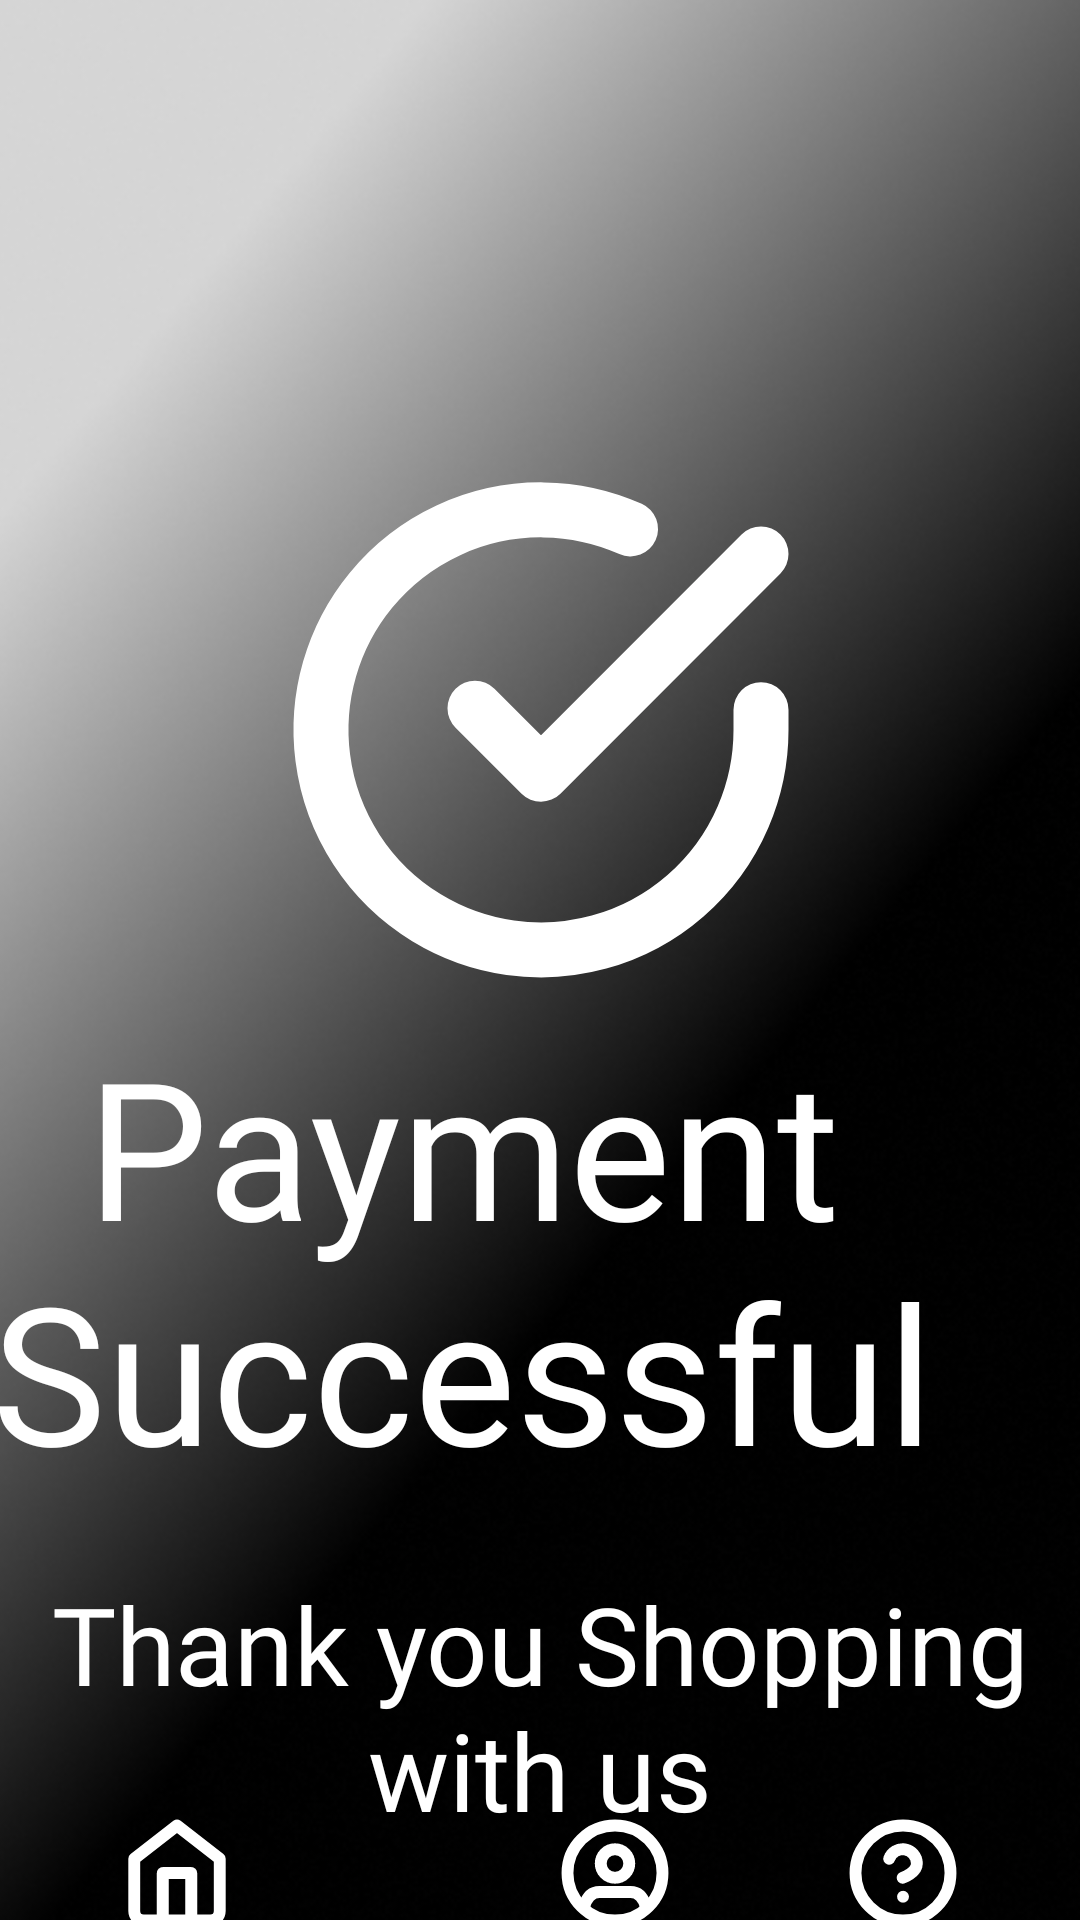

Layout XML and referenced resources for this Android screen:
<!-- AndroidManifest.xml: application theme Theme.SEVORA -->
<!-- res/layout/fragment_payment_success.xml -->
<?xml version="1.0" encoding="utf-8"?>
<androidx.constraintlayout.widget.ConstraintLayout xmlns:android="http://schemas.android.com/apk/res/android"
    xmlns:app="http://schemas.android.com/apk/res-auto"
    xmlns:tools="http://schemas.android.com/tools"
    android:id="@+id/frameLayout12"
    android:layout_width="match_parent"
    android:layout_height="match_parent"
    tools:context=".PaymentSuccess">

    <ImageView
        android:id="@+id/imageView42"
        android:layout_width="412dp"
        android:layout_height="917dp"
        android:src="@drawable/profilebackbground"
        app:layout_constraintBottom_toBottomOf="parent"
        app:layout_constraintEnd_toEndOf="parent"
        app:layout_constraintStart_toStartOf="parent"
        app:layout_constraintTop_toTopOf="parent" />

    <ImageView
        android:id="@+id/imageView43"
        android:layout_width="181dp"
        android:layout_height="176dp"
        android:src="@drawable/check_circle__1_"
        app:layout_constraintBottom_toBottomOf="parent"
        app:layout_constraintEnd_toEndOf="parent"
        app:layout_constraintStart_toStartOf="parent"
        app:layout_constraintTop_toTopOf="parent"
        app:layout_constraintVertical_bias="0.335" />

    <TextView
        android:id="@+id/textView43"
        android:layout_width="wrap_content"
        android:layout_height="wrap_content"
        android:layout_marginTop="8dp"
        android:fontFamily="@font/jockey_one"
        android:text="Payment Successful"
        android:textAlignment="center"
        android:textColor="#FFFFFF"
        android:textSize="64sp"
        app:layout_constraintEnd_toEndOf="parent"
        app:layout_constraintHorizontal_bias="0.0"
        app:layout_constraintStart_toStartOf="@+id/imageView42"
        app:layout_constraintTop_toBottomOf="@+id/imageView43" />

    <TextView
        android:id="@+id/textView44"
        android:layout_width="wrap_content"
        android:layout_height="wrap_content"
        android:layout_marginTop="24dp"
        android:fontFamily="@font/jockey_one"
        android:text="Thank you Shopping with us"
        android:textAlignment="center"
        android:textColor="#FFFFFF"
        android:textSize="36sp"
        app:layout_constraintEnd_toEndOf="parent"
        app:layout_constraintStart_toStartOf="parent"
        app:layout_constraintTop_toBottomOf="@+id/textView43" />

    <ImageButton
        android:id="@+id/imageButton44"
        android:layout_width="wrap_content"
        android:layout_height="wrap_content"
        android:layout_marginStart="40dp"
        android:background="@android:color/transparent"
        android:src="@drawable/home"
        app:layout_constraintBottom_toBottomOf="parent"
        app:layout_constraintStart_toStartOf="parent"
        app:layout_constraintTop_toBottomOf="@+id/textView44"
        app:layout_constraintVertical_bias="0.742"
        tools:ignore="SpeakableTextPresentCheck,TouchTargetSizeCheck" />

    <ImageButton
        android:id="@+id/imageButton45"
        android:layout_width="wrap_content"
        android:layout_height="wrap_content"
        android:layout_marginStart="108dp"
        android:background="@android:color/transparent"
        android:src="@drawable/user_circle"
        app:layout_constraintBottom_toBottomOf="@+id/imageButton44"
        app:layout_constraintStart_toEndOf="@+id/imageButton44"
        app:layout_constraintTop_toTopOf="@+id/imageButton44"
        app:layout_constraintVertical_bias="0.0"
        tools:ignore="SpeakableTextPresentCheck,TouchTargetSizeCheck" />

    <ImageButton
        android:id="@+id/imageButton46"
        android:layout_width="wrap_content"
        android:layout_height="wrap_content"
        android:layout_marginEnd="40dp"
        android:background="@android:color/transparent"
        android:src="@drawable/help_circle"
        app:layout_constraintBottom_toBottomOf="@+id/imageButton45"
        app:layout_constraintEnd_toEndOf="parent"
        app:layout_constraintHorizontal_bias="1.0"
        app:layout_constraintStart_toEndOf="@+id/imageButton45"
        app:layout_constraintTop_toTopOf="@+id/imageButton45"
        app:layout_constraintVertical_bias="0.0"
        tools:ignore="SpeakableTextPresentCheck,TouchTargetSizeCheck" />
</androidx.constraintlayout.widget.ConstraintLayout>
<!-- resources referenced by this layout -->
<resources>
  <!-- drawable check_circle__1_ (drawable) -->
  <vector xmlns:android="http://schemas.android.com/apk/res/android"
      android:width="100dp"
      android:height="100dp"
      android:viewportWidth="24"
      android:viewportHeight="24">
    <path
        android:pathData="M22,11.08V12a10,10 0,1 1,-5.93 -9.14"
        android:strokeLineJoin="round"
        android:strokeWidth="2.5"
        android:fillColor="#00000000"
        android:strokeColor="#ffffff"
        android:strokeLineCap="round"/>
    <path
        android:pathData="M22,4l-10,10.01l-3,-3"
        android:strokeLineJoin="round"
        android:strokeWidth="2.5"
        android:fillColor="#00000000"
        android:strokeColor="#ffffff"
        android:strokeLineCap="round"/>
  </vector>
  <!-- drawable help_circle (drawable) -->
  <vector xmlns:android="http://schemas.android.com/apk/res/android"
      android:width="38dp"
      android:height="38dp"
      android:viewportWidth="24"
      android:viewportHeight="24">
    <path
        android:pathData="M12,12m-10,0a10,10 0,1 1,20 0a10,10 0,1 1,-20 0"
        android:strokeLineJoin="round"
        android:strokeWidth="2.5"
        android:fillColor="#00000000"
        android:strokeColor="#ffffff"
        android:strokeLineCap="round"/>
    <path
        android:pathData="M9.09,9a3,3 0,0 1,5.83 1c0,2 -3,3 -3,3"
        android:strokeLineJoin="round"
        android:strokeWidth="2.5"
        android:fillColor="#00000000"
        android:strokeColor="#ffffff"
        android:strokeLineCap="round"/>
    <path
        android:pathData="M12,17L12.01,17"
        android:strokeLineJoin="round"
        android:strokeWidth="2.5"
        android:fillColor="#00000000"
        android:strokeColor="#ffffff"
        android:strokeLineCap="round"/>
  </vector>
  <!-- drawable home (drawable) -->
  <vector xmlns:android="http://schemas.android.com/apk/res/android"
      android:width="38dp"
      android:height="38dp"
      android:viewportWidth="24"
      android:viewportHeight="24">
    <path
        android:pathData="M3,9l9,-7 9,7v11a2,2 0,0 1,-2 2H5a2,2 0,0 1,-2 -2z"
        android:strokeLineJoin="round"
        android:strokeWidth="2.5"
        android:fillColor="#00000000"
        android:strokeColor="#ffffff"
        android:strokeLineCap="round"/>
    <path
        android:pathData="M9,22l0,-10l6,0l0,10"
        android:strokeLineJoin="round"
        android:strokeWidth="2.5"
        android:fillColor="#00000000"
        android:strokeColor="#ffffff"
        android:strokeLineCap="round"/>
  </vector>
  <!-- drawable profilebackbground: png bitmap (drawable, 210986 bytes) -->
  <!-- drawable user_circle (drawable) -->
  <vector xmlns:android="http://schemas.android.com/apk/res/android"
      android:width="38dp"
      android:height="38dp"
      android:viewportWidth="24"
      android:viewportHeight="24">
    <path
        android:pathData="M5.52,19c0.64,-2.2 1.84,-3 3.22,-3h6.52c1.38,0 2.58,0.8 3.22,3"
        android:strokeLineJoin="round"
        android:strokeWidth="2.5"
        android:fillColor="#00000000"
        android:strokeColor="#ffffff"
        android:strokeLineCap="round"/>
    <path
        android:pathData="M12,10m-3,0a3,3 0,1 1,6 0a3,3 0,1 1,-6 0"
        android:strokeLineJoin="round"
        android:strokeWidth="2.5"
        android:fillColor="#00000000"
        android:strokeColor="#ffffff"
        android:strokeLineCap="round"/>
    <path
        android:pathData="M12,12m-10,0a10,10 0,1 1,20 0a10,10 0,1 1,-20 0"
        android:strokeLineJoin="round"
        android:strokeWidth="2.5"
        android:fillColor="#00000000"
        android:strokeColor="#ffffff"
        android:strokeLineCap="round"/>
  </vector>
  <style name="Theme.SEVORA" parent="Base.Theme.SEVORA" />
  <style name="Base.Theme.SEVORA" parent="Theme.Material3.DayNight.NoActionBar">
          
          
      </style>
</resources>
